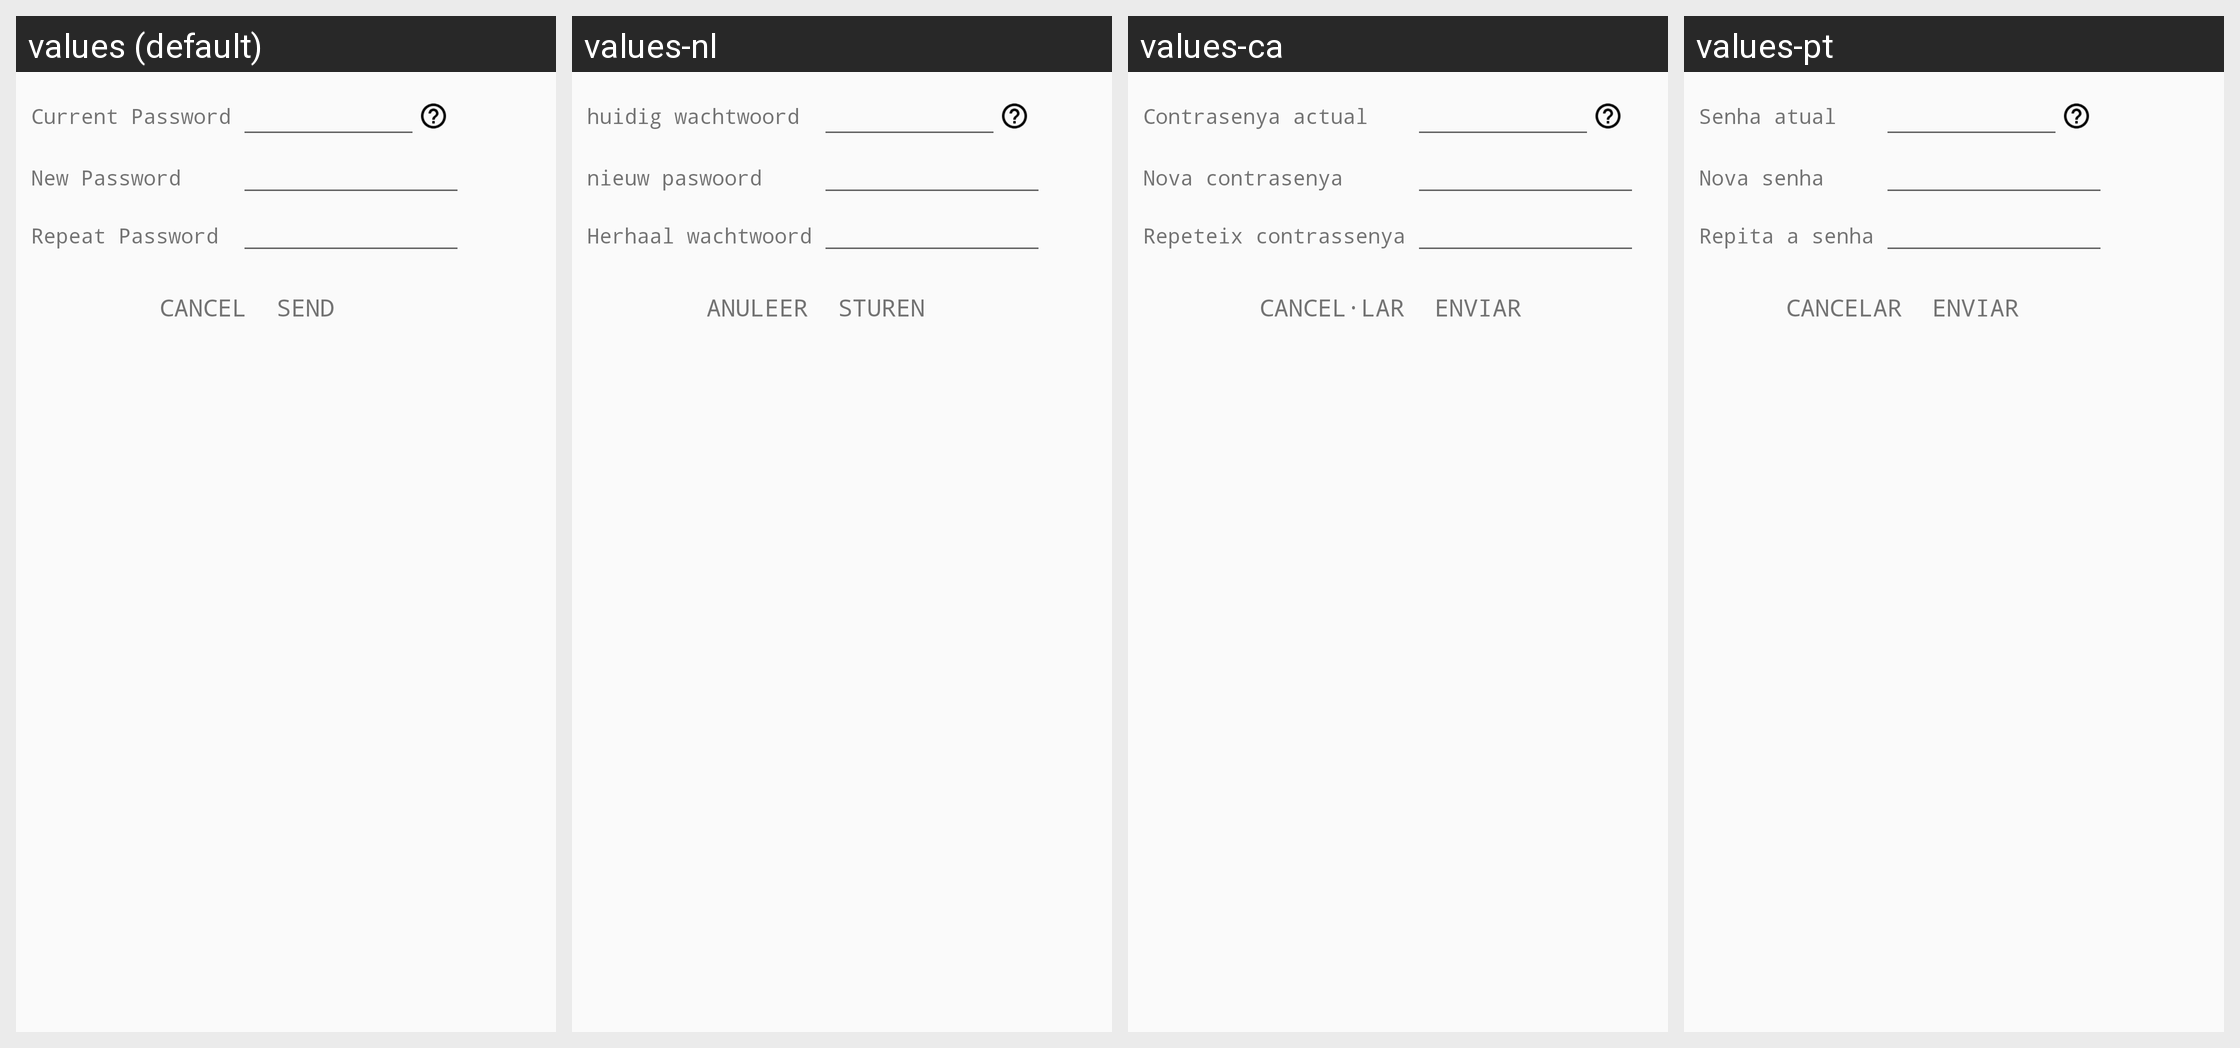

For this localized Android screen grid, give each drawn string resource with its value in every locale shown.
Android screen res/layout/dialog_contra.xml rendered under 4 locales, left to right: values (default), values-nl, values-ca, values-pt. Device: Nexus 5 (rendered at 1080×1920; each locale shown at half size, 540×960, under a caption strip naming it); theme AppTheme.
Other locales in the repository, not shown: values-af, values-am, values-ar, values-as, values-az, values-be, values-bg, values-bn, values-bs, values-cs, values-da, values-de, values-el, values-en-rGB, values-en-rIN, values-es, values-es-rUS, values-et, values-eu, values-fi, values-fr, values-fr-rCA, values-gl, values-gu, values-hi, values-hr, values-hu, values-hy, values-in, values-is, values-it, values-iw, values-ja, values-ka, values-kk, values-km, values-kn, values-ko, values-ky, values-lo, values-lt, values-lv, values-mk, values-ml, values-mn, values-mr, values-ms, values-nb, values-ne, values-or, values-pa, values-pl, values-pt-rBR, values-pt-rPT, values-ro, values-ru, values-si, values-sk, values-sl, values-sq, values-sr, values-sv, values-sw, values-ta, values-te, values-th, values-tl, values-tr, values-uk, values-ur, values-uz, values-vi, values-zh-rCN, values-zh-rHK, values-zh-rTW, values-zu.
Strings drawn on this screen, with the default value and each locale's value (text and hints the layout hard-codes, and strings that could not be matched under every locale, appear in the picture but are not listed):

contra_act
  values: Current Password
  values-nl: huidig wachtwoord
  values-ca: Contrasenya actual
  values-pt: Senha atual

contra_nueva
  values: New Password
  values-nl: nieuw paswoord
  values-ca: Nova contrasenya
  values-pt: Nova senha

contra_repe
  values: Repeat Password
  values-nl: Herhaal wachtwoord
  values-ca: Repeteix contrassenya
  values-pt: Repita a senha

cancelar
  values: Cancel
  values-nl: Anuleer
  values-ca: Cancel·lar
  values-pt: Cancelar

enviar
  values: Send
  values-nl: Sturen
  values-ca: Enviar
  values-pt: Enviar
